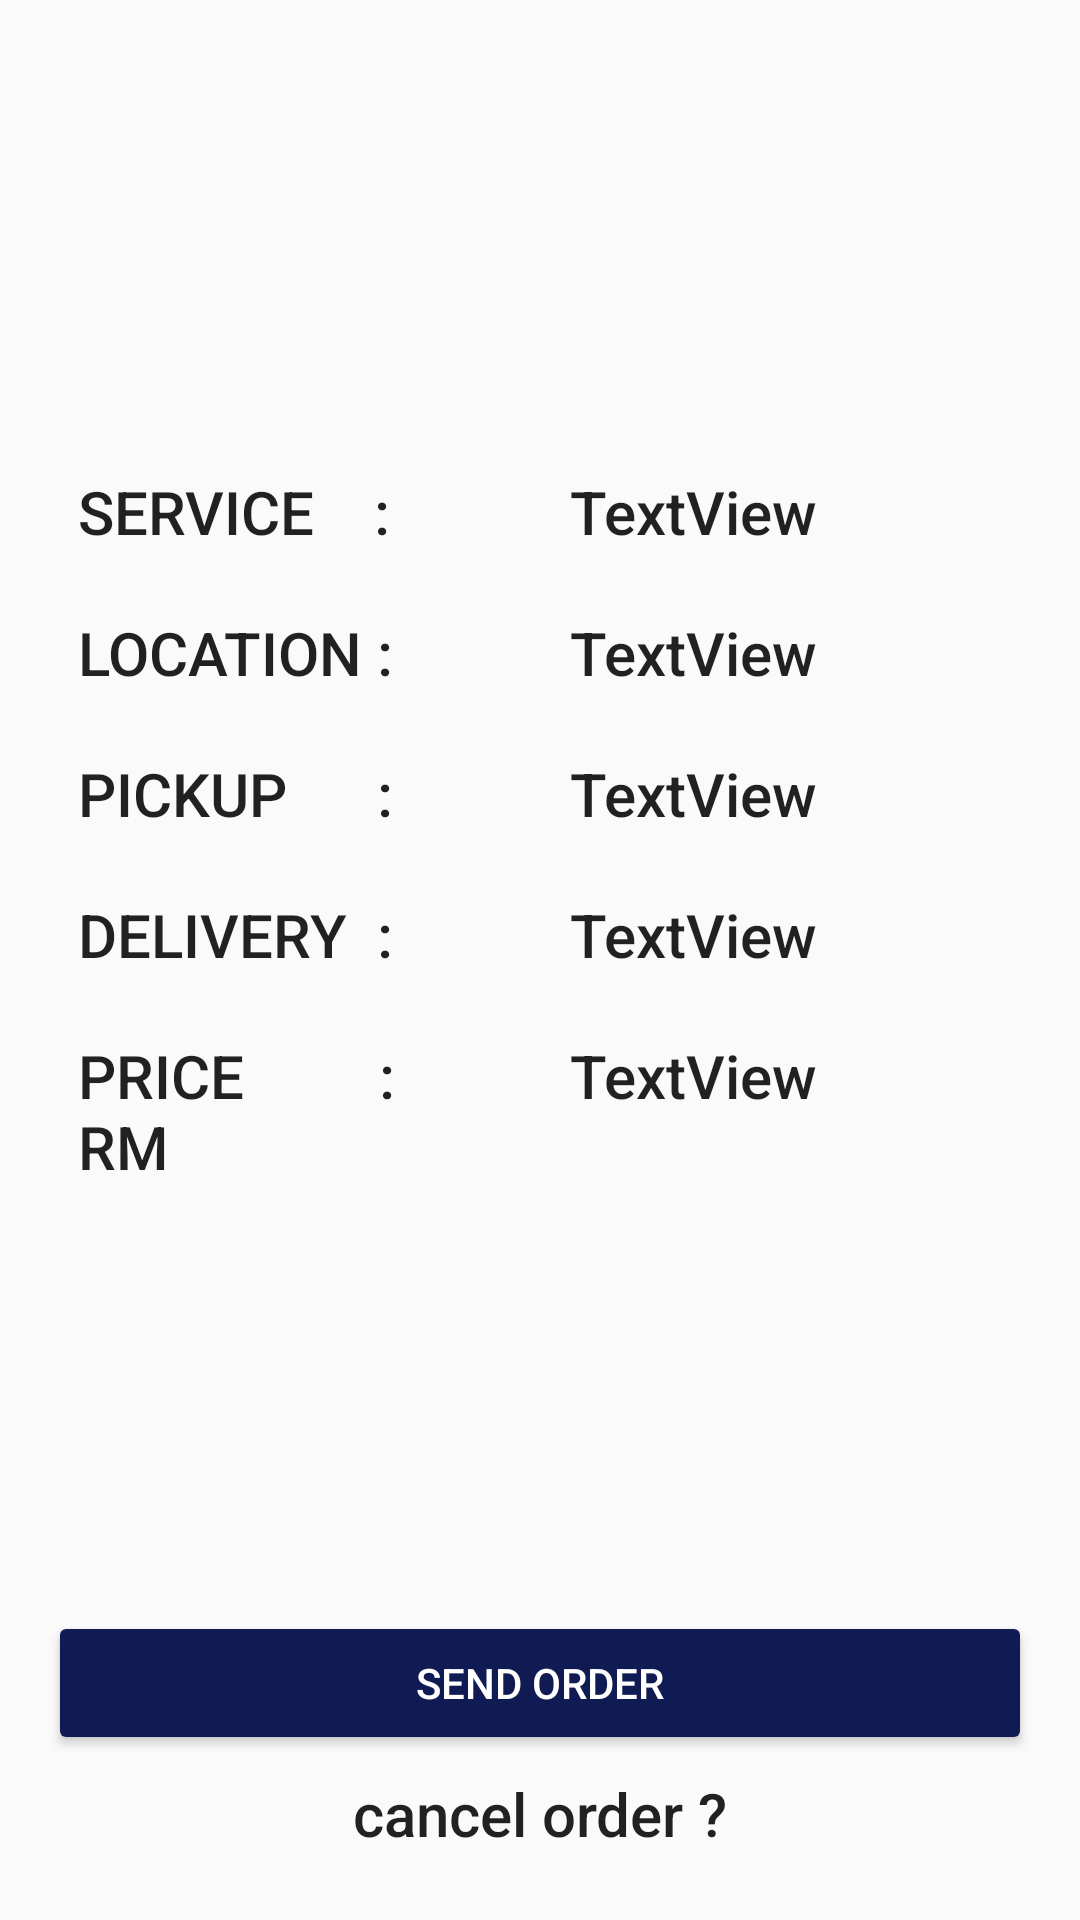

Layout XML and referenced resources for this Android screen:
<!-- AndroidManifest.xml: application theme AppTheme -->
<!-- res/layout/activity_summary.xml -->
<LinearLayout
    android:layout_height="match_parent"
    android:layout_width="match_parent"
    android:orientation="vertical"
    android:paddingLeft="@dimen/activity_horizontal_margin"
    android:paddingRight="@dimen/activity_horizontal_margin"
    android:paddingTop="@dimen/activity_vertical_margin"
    android:paddingBottom="@dimen/activity_vertical_margin"
    xmlns:android="http://schemas.android.com/apk/res/android">


    

    <LinearLayout
        android:layout_width="match_parent"
        android:layout_height="0dp"
        android:layout_weight="3"
        android:orientation="vertical"
        android:gravity="center">
        <LinearLayout
            android:layout_width="match_parent"
            android:layout_height="wrap_content"
            android:orientation="horizontal">

            <TextView
                android:id="@+id/textView5"
                android:layout_width="0dp"
                android:layout_weight="1"
                android:padding="10dp"
                android:layout_height="wrap_content"
                android:text="SERVICE    : "
                android:textAppearance="@style/TextAppearance.AppCompat.Title" />

            <TextView
                android:id="@+id/service"
                android:layout_width="0dp"
                android:layout_weight="1"
                android:layout_height="wrap_content"
                android:text="TextView"
                android:padding="10dp"
                android:textAppearance="@style/TextAppearance.AppCompat.Title" />
        </LinearLayout>

        <LinearLayout
            android:layout_width="match_parent"
            android:layout_height="wrap_content"
            android:orientation="horizontal">

            <TextView
                android:id="@+id/textView6"
                android:layout_width="0dp"
                android:layout_weight="1"
                android:layout_height="wrap_content"
                android:text="LOCATION :"
                android:padding="10dp"
                android:textAppearance="@style/TextAppearance.AppCompat.Title"/>

            <TextView
                android:id="@+id/location"
                android:layout_width="0dp"
                android:layout_weight="1"
                android:layout_height="wrap_content"
                android:text="TextView"
                android:padding="10dp"
                android:textAppearance="@style/TextAppearance.AppCompat.Title" />
        </LinearLayout>


        <LinearLayout
            android:layout_width="match_parent"
            android:layout_height="wrap_content"
            android:orientation="horizontal">
            <TextView
                android:id="@+id/textView8"
                android:layout_width="0dp"
                android:layout_weight="1"
                android:padding="10dp"
                android:layout_height="wrap_content"
                android:text="PICKUP      :"
                android:textAppearance="@style/TextAppearance.AppCompat.Title" />

            <TextView
                android:id="@+id/pickup"
                android:layout_width="0dp"
                android:layout_weight="1"
                android:layout_height="wrap_content"
                android:text="TextView"
                android:padding="10dp"
                android:textAppearance="@style/TextAppearance.AppCompat.Title"/>
        </LinearLayout>


        <LinearLayout
            android:layout_width="match_parent"
            android:layout_height="wrap_content"
            android:orientation="horizontal">
            <TextView
                android:id="@+id/textView10"
                android:layout_width="0dp"
                android:layout_weight="1"
                android:layout_height="wrap_content"
                android:text="DELIVERY  :"
                android:padding="10dp"
                android:textAppearance="@style/TextAppearance.AppCompat.Title"/>

            <TextView
                android:id="@+id/delivery"
                android:layout_width="0dp"
                android:layout_weight="1"
                android:layout_height="wrap_content"
                android:text="TextView"
                android:padding="10dp"
                android:textAppearance="@style/TextAppearance.AppCompat.Title" />
        </LinearLayout>

        <LinearLayout
            android:layout_width="match_parent"
            android:layout_height="wrap_content"
            android:orientation="horizontal">
            <TextView
                android:id="@+id/textView3"
                android:layout_width="0dp"
                android:layout_weight="1"
                android:padding="10dp"
                android:layout_height="wrap_content"
                android:text="PRICE         :    RM"
                android:textAppearance="@style/TextAppearance.AppCompat.Title" />

            <TextView
                android:id="@+id/textPrice"
                android:textAppearance="@style/TextAppearance.AppCompat.Title"
                android:layout_width="0dp"
                android:layout_weight="1"
                android:padding="10dp"
                android:layout_height="wrap_content"
                android:text="TextView" />
        </LinearLayout>

    </LinearLayout>

    <LinearLayout
        android:layout_width="match_parent"
        android:layout_height="0dp"
        android:layout_gravity="bottom"
        android:layout_weight="0.5"
        android:orientation="vertical"
        >

        <Button
            android:id="@+id/button3"
            android:layout_width="match_parent"
            android:layout_height="wrap_content"
            android:backgroundTint="#101B53"
            android:text="SEND ORDER"
            android:textColor="#FFFFFF" />

        <TextView
            android:id="@+id/cancelTextView"
            android:layout_width="match_parent"
            android:layout_height="wrap_content"
            android:text="cancel order ?"
            android:gravity="center"
            android:textAppearance="@style/TextAppearance.AppCompat.Title"
            android:layout_weight="0.20" />

    </LinearLayout>


</LinearLayout>
<!-- resources referenced by this layout -->
<resources>
  <dimen name="activity_horizontal_margin">16dp</dimen>
  <dimen name="activity_vertical_margin">16dp</dimen>
  <style name="AppTheme" parent="Theme.AppCompat.Light.DarkActionBar">
          
          <item name="colorPrimary">@color/colorPrimary</item>
          <item name="colorPrimaryDark">@color/colorPrimaryDark</item>
          <item name="colorAccent">@color/colorAccent</item>
          <item name="android:textAppearance">@color/text</item>
      </style>
  <color name="colorPrimary">#101B53</color>
  <color name="colorPrimaryDark">#0277bd</color>
  <color name="colorAccent">#0277bd</color>
  <color name="text">#ffffff</color>
</resources>
